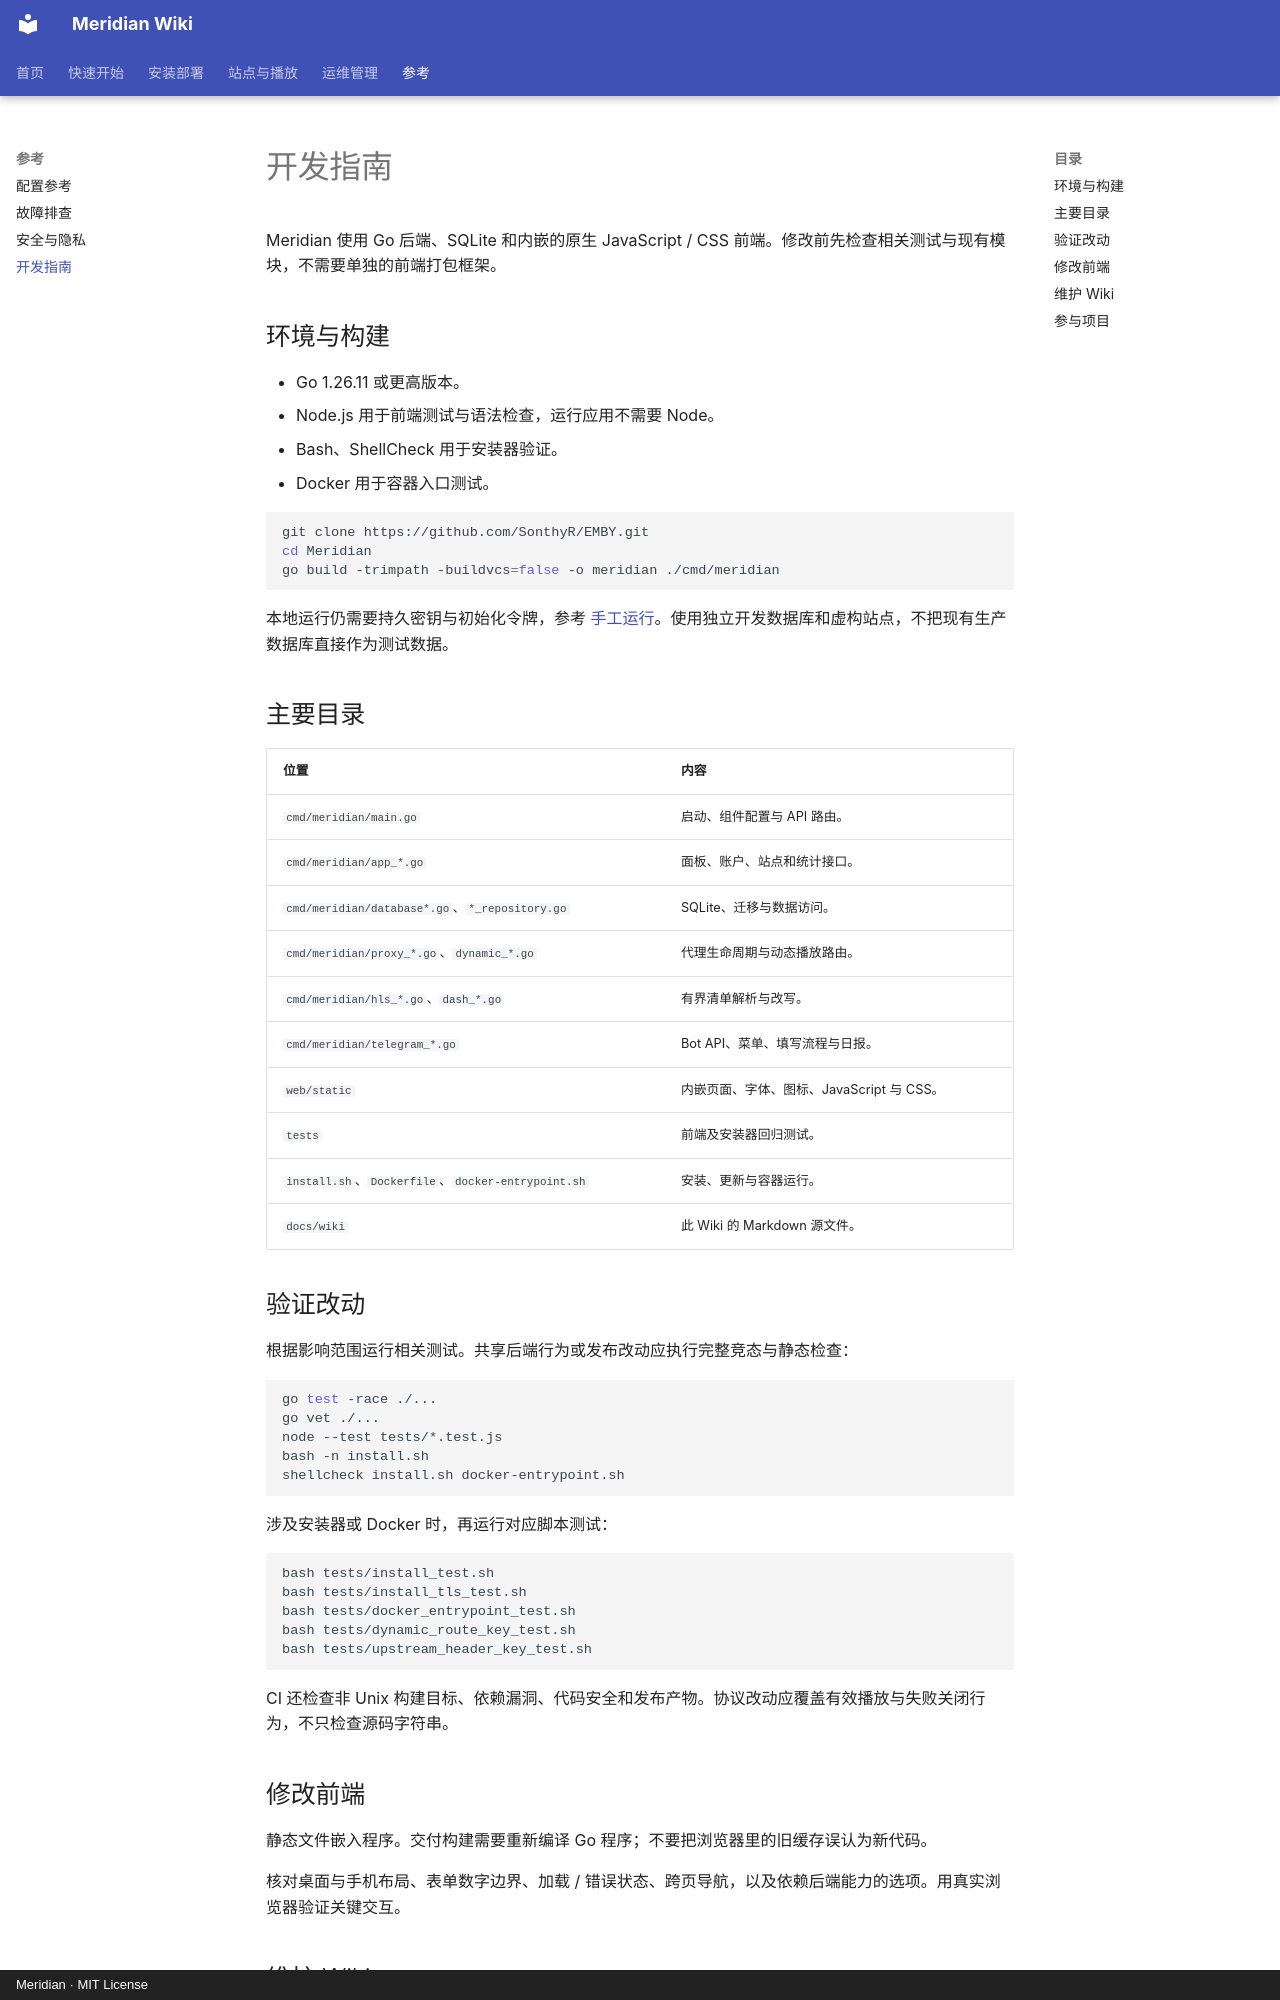

repository: SonthyR/EMBY · page: development/index.html · generator: mkdocs · copyright: Meridian · MIT License

# 开发指南

Meridian 使用 Go 后端、SQLite 和内嵌的原生 JavaScript / CSS 前端。修改前先检查相关测试与现有模块，不需要单独的前端打包框架。

## 环境与构建

- Go 1.26.11 或更高版本。
- Node.js 用于前端测试与语法检查，运行应用不需要 Node。
- Bash、ShellCheck 用于安装器验证。
- Docker 用于容器入口测试。

```bash
git clone https://github.com/SonthyR/EMBY.git
cd Meridian
go build -trimpath -buildvcs=false -o meridian ./cmd/meridian
```

本地运行仍需要持久密钥与初始化令牌，参考 [手工运行](install-source.md)。使用独立开发数据库和虚构站点，不把现有生产数据库直接作为测试数据。

## 主要目录

| 位置 | 内容 |
| --- | --- |
| `cmd/meridian/main.go` | 启动、组件配置与 API 路由。 |
| `cmd/meridian/app_*.go` | 面板、账户、站点和统计接口。 |
| `cmd/meridian/database*.go`、`*_repository.go` | SQLite、迁移与数据访问。 |
| `cmd/meridian/proxy_*.go`、`dynamic_*.go` | 代理生命周期与动态播放路由。 |
| `cmd/meridian/hls_*.go`、`dash_*.go` | 有界清单解析与改写。 |
| `cmd/meridian/telegram_*.go` | Bot API、菜单、填写流程与日报。 |
| `web/static` | 内嵌页面、字体、图标、JavaScript 与 CSS。 |
| `tests` | 前端及安装器回归测试。 |
| `install.sh`、`Dockerfile`、`docker-entrypoint.sh` | 安装、更新与容器运行。 |
| `docs/wiki` | 此 Wiki 的 Markdown 源文件。 |

## 验证改动

根据影响范围运行相关测试。共享后端行为或发布改动应执行完整竞态与静态检查：

```bash
go test -race ./...
go vet ./...
node --test tests/*.test.js
bash -n install.sh
shellcheck install.sh docker-entrypoint.sh
```

涉及安装器或 Docker 时，再运行对应脚本测试：

```bash
bash tests/install_test.sh
bash tests/install_tls_test.sh
bash tests/docker_entrypoint_test.sh
bash tests/dynamic_route_key_test.sh
bash tests/upstream_header_key_test.sh
```

CI 还检查非 Unix 构建目标、依赖漏洞、代码安全和发布产物。协议改动应覆盖有效播放与失败关闭行为，不只检查源码字符串。

## 修改前端

静态文件嵌入程序。交付构建需要重新编译 Go 程序；不要把浏览器里的旧缓存误认为新代码。

核对桌面与手机布局、表单数字边界、加载 / 错误状态、跨页导航，以及依赖后端能力的选项。用真实浏览器验证关键交互。
